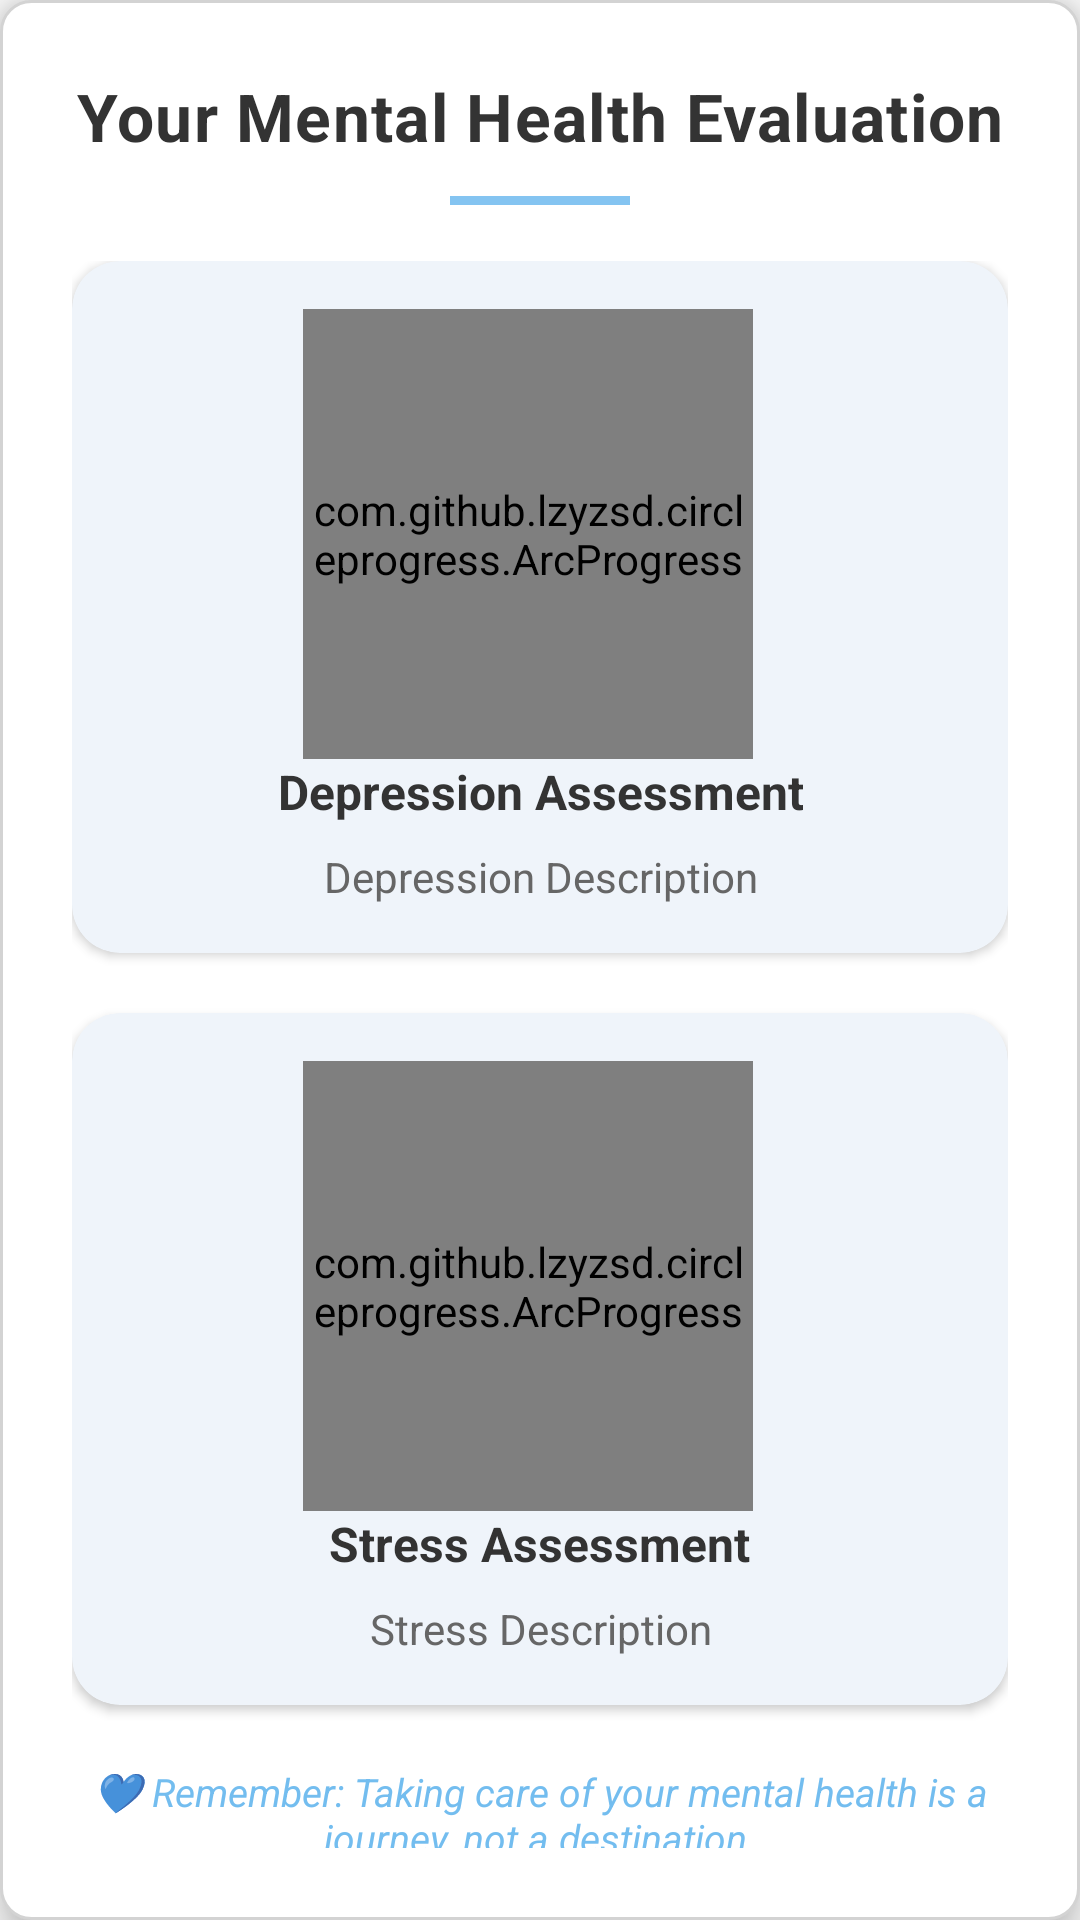

The Android layout XML behind this screen, and the referenced resources:
<!-- AndroidManifest.xml: application theme Theme.LightenLife -->
<!-- res/layout/result_fragment.xml -->
<?xml version="1.0" encoding="utf-8"?>
<androidx.constraintlayout.widget.ConstraintLayout xmlns:android="http://schemas.android.com/apk/res/android"
    xmlns:app="http://schemas.android.com/apk/res-auto"
    xmlns:tools="http://schemas.android.com/tools"
    android:layout_width="match_parent"
    android:layout_height="wrap_content"
    android:layout_margin="2dp"
    android:background="@drawable/bg_card"
    android:elevation="8dp"
    android:padding="24dp">

    <TextView
        android:id="@+id/tv_result_title"
        android:layout_width="wrap_content"
        android:layout_height="wrap_content"
        android:letterSpacing="0.02"
        android:text="Your Mental Health Evaluation"
        android:textColor="@color/dark_gray"
        android:textSize="22sp"
        android:textStyle="bold"
        app:layout_constraintEnd_toEndOf="parent"
        app:layout_constraintStart_toStartOf="parent"
        app:layout_constraintTop_toTopOf="parent" />

    <View
        android:id="@+id/divider"
        android:layout_width="60dp"
        android:layout_height="3dp"
        android:layout_marginTop="12dp"
        android:alpha="0.7"
        android:background="@color/light_blue"
        app:layout_constraintEnd_toEndOf="parent"
        app:layout_constraintStart_toStartOf="parent"
        app:layout_constraintTop_toBottomOf="@+id/tv_result_title" />

    <ScrollView
        android:layout_width="match_parent"
        android:layout_height="wrap_content"
        android:layout_marginTop="24dp"
        android:fillViewport="true"
        app:layout_constraintBottom_toBottomOf="parent"
        app:layout_constraintTop_toBottomOf="@+id/divider">

        <LinearLayout
            android:layout_width="match_parent"
            android:layout_height="wrap_content"
            android:gravity="center"
            android:orientation="vertical">

            
            <androidx.cardview.widget.CardView
                android:layout_width="match_parent"
                android:layout_height="wrap_content"
                android:layout_marginBottom="20dp"
                app:cardBackgroundColor="@color/beige"
                app:cardCornerRadius="16dp"
                app:cardElevation="2dp">

                <LinearLayout
                    android:layout_width="match_parent"
                    android:layout_height="wrap_content"
                    android:gravity="center_vertical"
                    android:orientation="vertical"
                    android:padding="16dp">

                    <com.github.lzyzsd.circleprogress.ArcProgress
                        android:id="@+id/circle_depression"
                        android:layout_width="150dp"
                        android:layout_height="150dp"
                        android:layout_gravity="center"
                        android:layout_marginEnd="4dp"
                        app:arc_finished_color="@color/light_blue"
                        app:arc_text_color="@color/light_blue"
                        app:arc_unfinished_color="@color/beige" />

                    <LinearLayout
                        android:layout_width="match_parent"
                        android:layout_height="wrap_content"
                        android:layout_weight="1"
                        android:orientation="vertical">

                        <TextView
                            android:layout_width="wrap_content"
                            android:layout_height="wrap_content"
                            android:layout_gravity="center"
                            android:layout_marginBottom="8dp"
                            android:gravity="center"
                            android:text="Depression Assessment"
                            android:textColor="@color/dark_gray"
                            android:textSize="16sp"
                            android:textStyle="bold" />

                        <TextView
                            android:id="@+id/tv_depression_desc"
                            android:layout_width="match_parent"
                            android:layout_height="0dp"
                            android:layout_gravity="center"
                            android:layout_weight="1"
                            android:gravity="center"
                            android:lineSpacingExtra="2dp"
                            android:text="Depression Description"
                            android:textColor="@color/gray"
                            android:textSize="14sp" />
                    </LinearLayout>
                </LinearLayout>
            </androidx.cardview.widget.CardView>

            
            <androidx.cardview.widget.CardView
                android:layout_width="match_parent"
                android:layout_height="wrap_content"
                app:cardBackgroundColor="@color/beige"
                app:cardCornerRadius="16dp"
                app:cardElevation="2dp">

                <LinearLayout
                    android:layout_width="match_parent"
                    android:layout_height="wrap_content"
                    android:gravity="center_vertical"
                    android:orientation="vertical"
                    android:padding="16dp">

                    <com.github.lzyzsd.circleprogress.ArcProgress
                        android:id="@+id/circle_stress"
                        android:layout_width="150dp"
                        android:layout_height="150dp"
                        android:layout_gravity="center"
                        android:layout_marginEnd="4dp"
                        app:arc_finished_color="@color/light_blue"
                        app:arc_text_color="@color/light_blue"
                        app:arc_unfinished_color="@color/beige" />

                    <LinearLayout
                        android:layout_width="match_parent"
                        android:layout_height="wrap_content"
                        android:layout_weight="1"
                        android:orientation="vertical">

                        <TextView
                            android:layout_width="wrap_content"
                            android:layout_height="wrap_content"
                            android:layout_gravity="center"
                            android:layout_marginBottom="8dp"
                            android:gravity="center"
                            android:text="Stress Assessment"
                            android:textColor="@color/dark_gray"
                            android:textSize="16sp"
                            android:textStyle="bold" />

                        <TextView
                            android:id="@+id/tv_stress_desc"
                            android:layout_width="match_parent"
                            android:layout_height="0dp"
                            android:layout_gravity="center"
                            android:layout_weight="1"
                            android:gravity="center"
                            android:lineSpacingExtra="2dp"
                            android:text="Stress Description"
                            android:textColor="@color/gray"
                            android:textSize="14sp" />
                    </LinearLayout>
                </LinearLayout>
            </androidx.cardview.widget.CardView>

            
            <TextView
                android:layout_width="wrap_content"
                android:layout_height="wrap_content"
                android:layout_marginTop="20dp"
                android:alpha="0.8"
                android:text="💙 Remember: Taking care of your mental health is a journey, not a destination."
                android:textAlignment="center"
                android:textColor="@color/light_blue"
                android:textSize="13sp"
                android:textStyle="italic" />

        </LinearLayout>
    </ScrollView>

</androidx.constraintlayout.widget.ConstraintLayout>
<!-- resources referenced by this layout -->
<resources>
  <color name="beige">#EFF4FA</color>
  <color name="dark_gray">#333</color>
  <color name="gray">#666</color>
  <color name="light_blue">#50aceb</color>
  <!-- drawable bg_card (drawable) -->
  <shape xmlns:android="http://schemas.android.com/apk/res/android" android:shape="rectangle">
      <solid android:color="@color/white"/>
      <corners android:radius="10dp"/>
      <padding android:left="16dp" android:right="16dp" android:top="10dp" android:bottom="10dp"/>
      <stroke android:width="1dp" android:color="#D3D3D3"/>
  </shape>
  <style name="Theme.LightenLife" parent="Base.Theme.LightenLife" />
  <color name="white">#FFFFFFFF</color>
  <style name="Base.Theme.LightenLife" parent="Theme.AppCompat.DayNight.NoActionBar">
          
          
      </style>
</resources>
